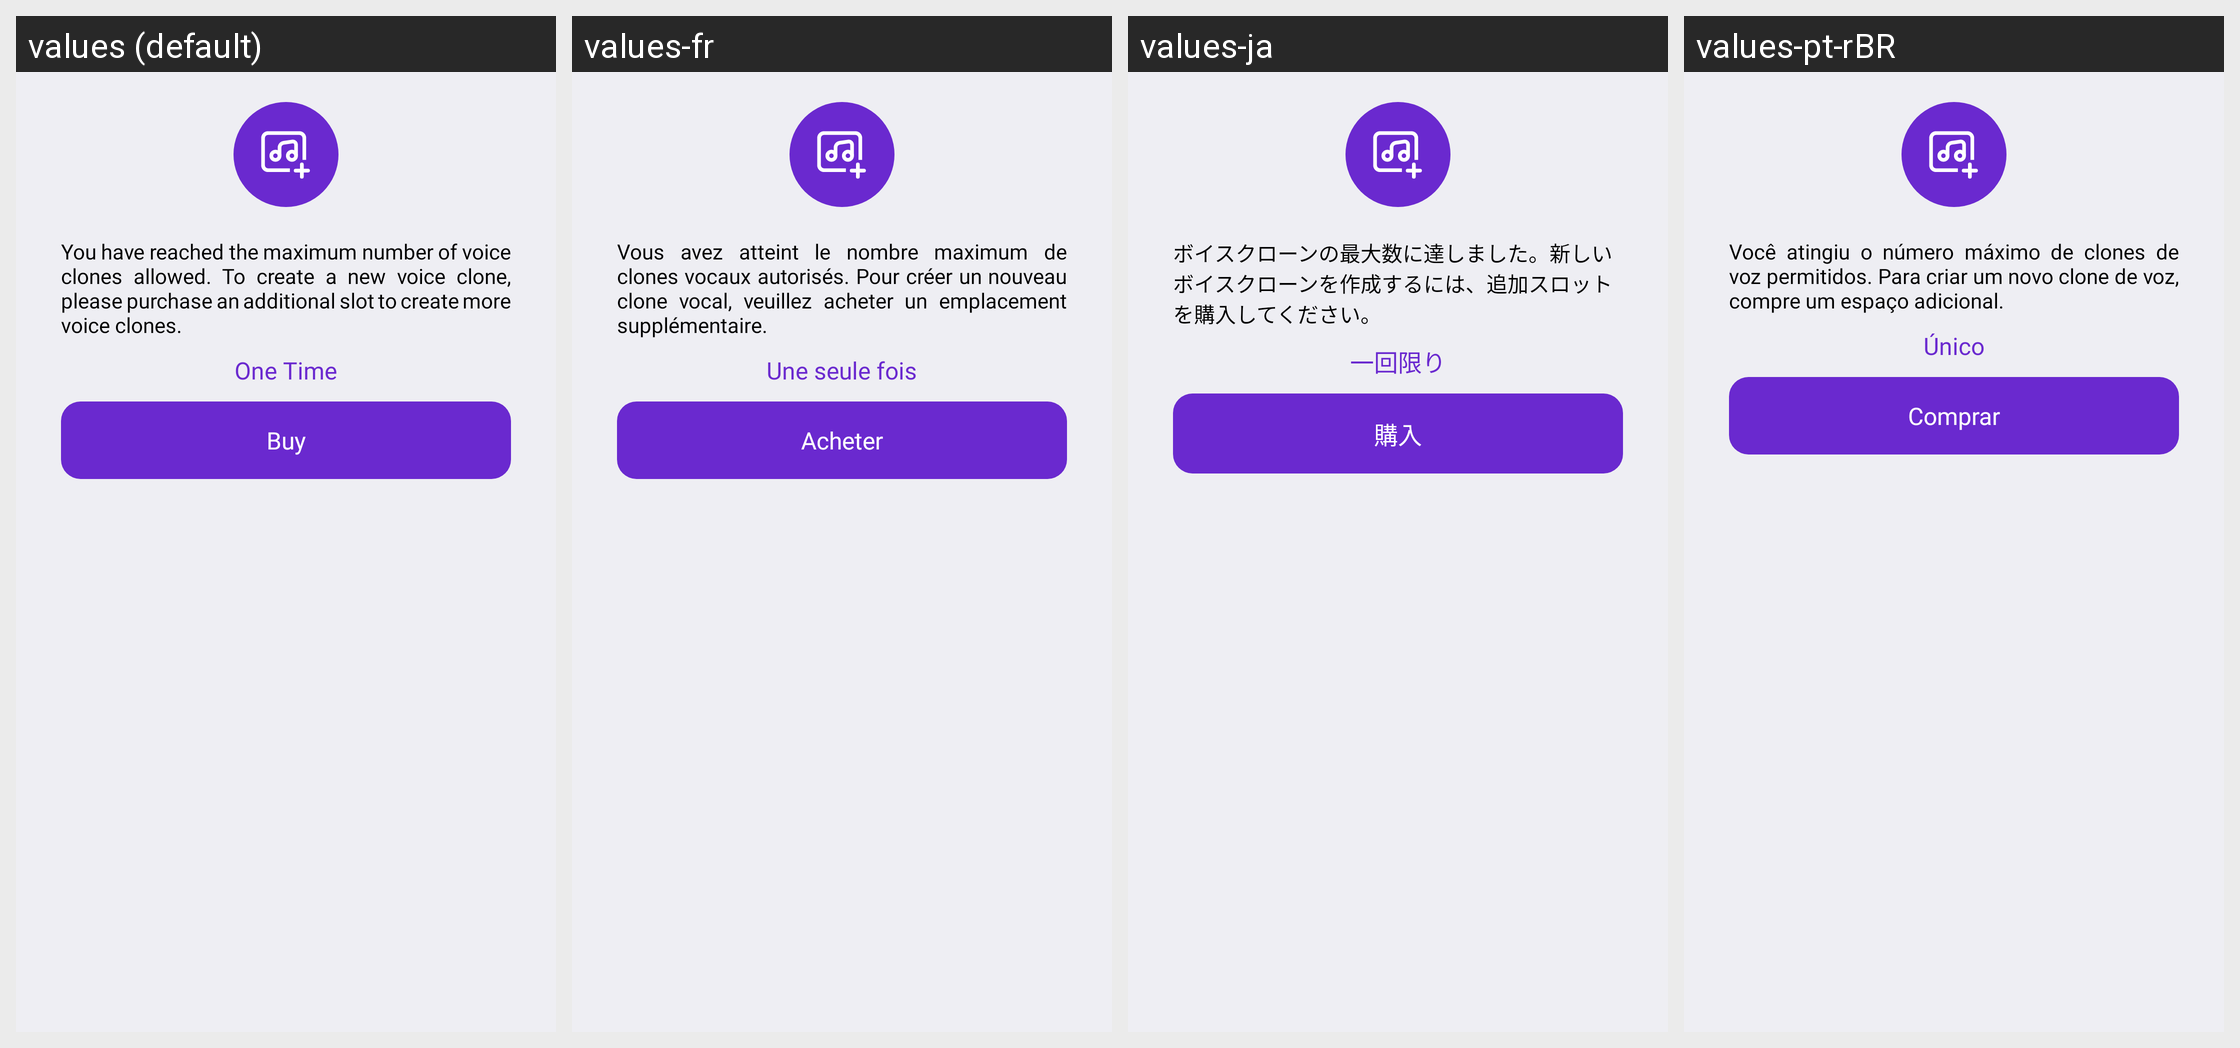

Here is an Android app screen in its default locale and in the app's own translations. Write out the translated-string differences for the strings that appear on this screen.
Android screen res/layout/dialog_add_slot.xml rendered under 4 locales, left to right: values (default), values-fr, values-ja, values-pt-rBR. Device: Nexus 5 (rendered at 1080×1920; each locale shown at half size, 540×960, under a caption strip naming it); theme Theme.Kotodama.
Other locales in the repository, not shown: values-ar-rAE, values-de, values-en, values-es, values-in, values-ko, values-ru, values-tr, values-vi, values-zh-rCN, values-zh-rSG.
Strings drawn on this screen, with the default value and each locale's value (text and hints the layout hard-codes, and strings that could not be matched under every locale, appear in the picture but are not listed):

youHaveReached
  values: You have reached the maximum number of voice clones allowed. To create a new voice clone, please purchase an additional slot to create more voice clones.
  values-fr: Vous avez atteint le nombre maximum de clones vocaux autorisés. Pour créer un nouveau clone vocal, veuillez acheter un emplacement supplémentaire.
  values-ja: ボイスクローンの最大数に達しました。新しいボイスクローンを作成するには、追加スロットを購入してください。
  values-pt-rBR: Você atingiu o número máximo de clones de voz permitidos. Para criar um novo clone de voz, compre um espaço adicional.

OneTime
  values: One Time
  values-fr: Une seule fois
  values-ja: 一回限り
  values-pt-rBR: Único

buy
  values: Buy
  values-fr: Acheter
  values-ja: 購入
  values-pt-rBR: Comprar
